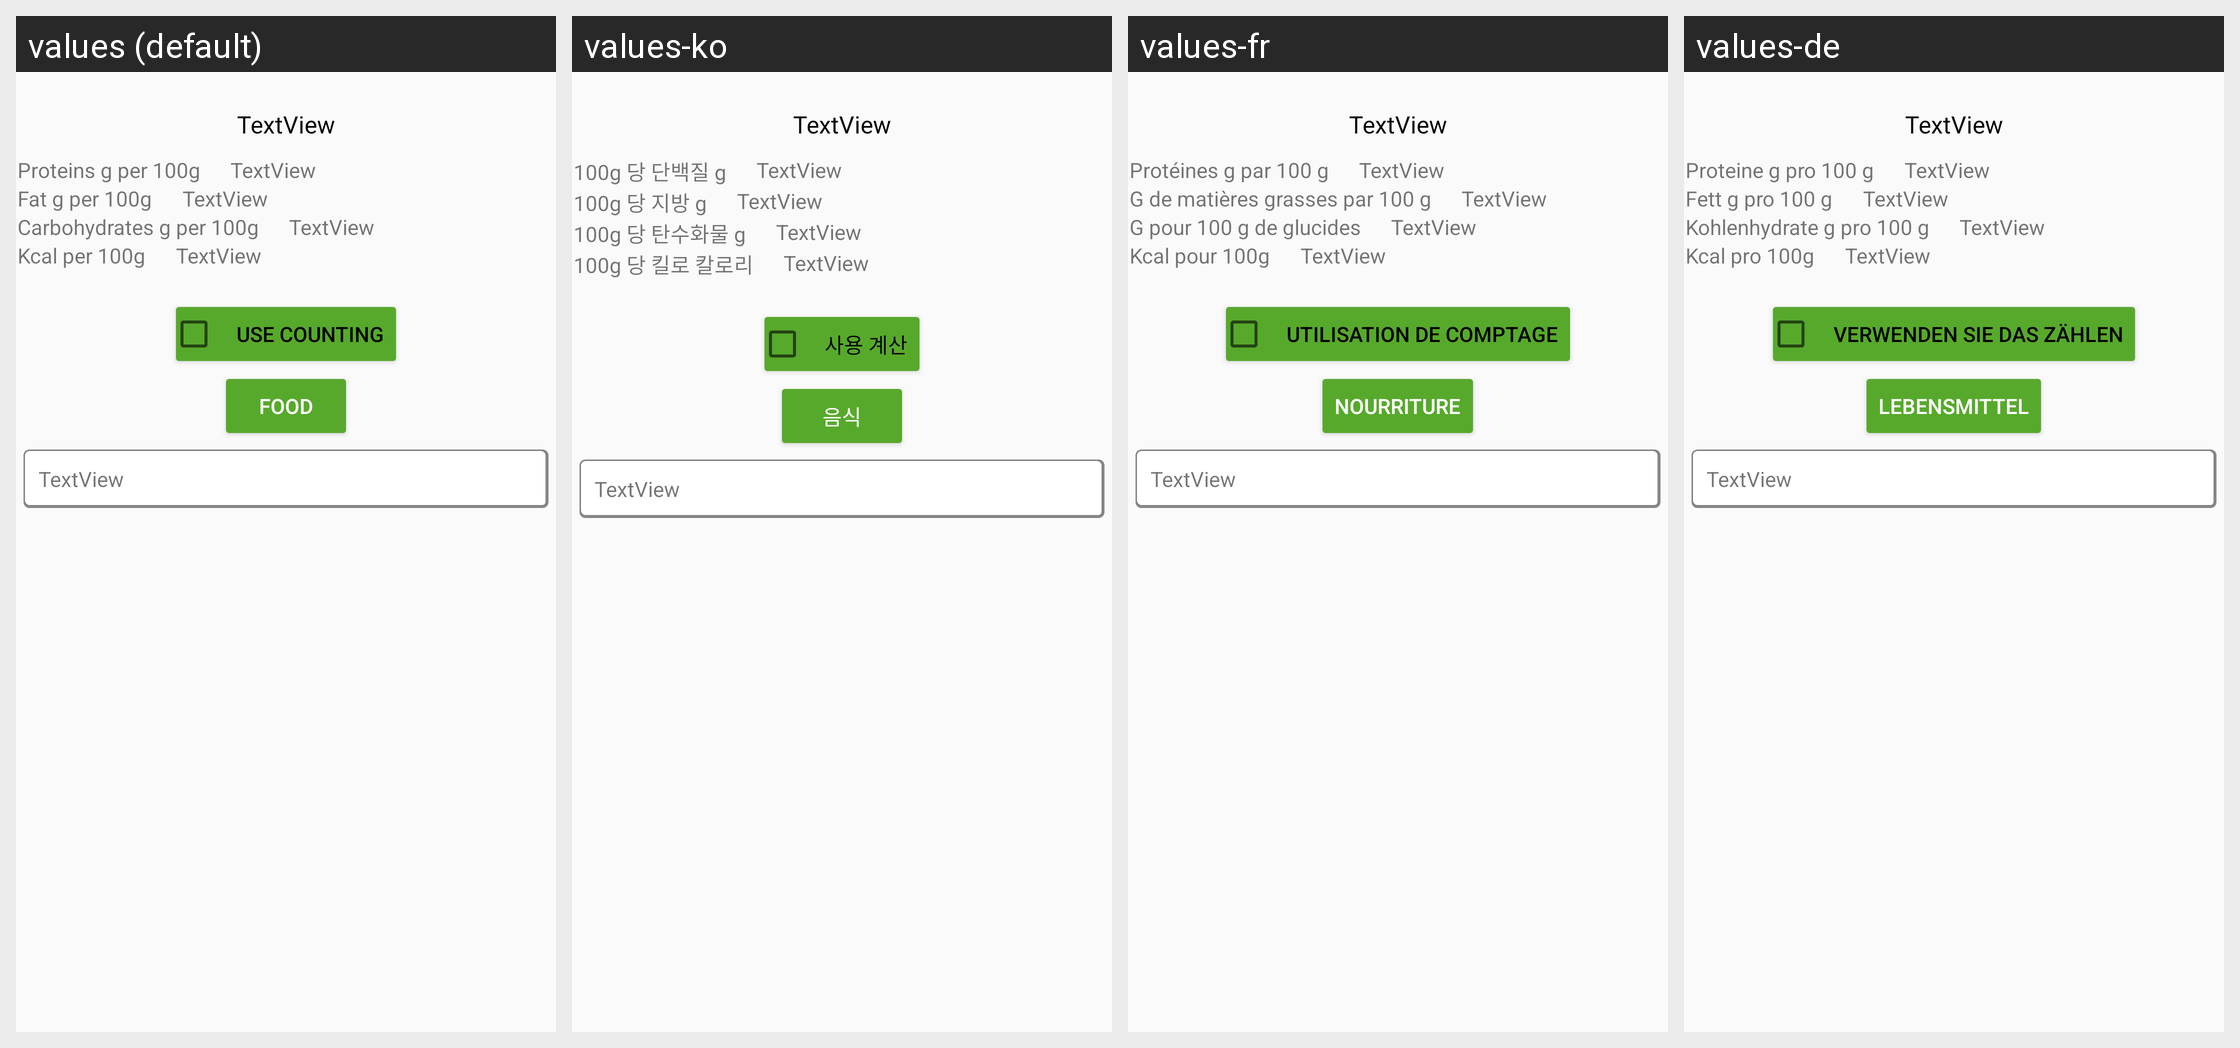

Translations of the strings shown on this Android screen, per locale in the grid:
Android screen res/layout/fragment_fitem.xml rendered under 4 locales, left to right: values (default), values-ko, values-fr, values-de. Device: Nexus 5 (rendered at 1080×1920; each locale shown at half size, 540×960, under a caption strip naming it); theme AppTheme.
Other locales in the repository, not shown: values-ar, values-es, values-it, values-ja, values-pt, values-ru, values-zh.
Strings drawn on this screen, with the default value and each locale's value (text and hints the layout hard-codes, and strings that could not be matched under every locale, appear in the picture but are not listed):

rib
  values: Proteins g per 100g
  values-ko: 100g 당 단백질 g
  values-fr: Protéines g par 100 g
  values-de: Proteine g pro 100 g

rig
  values: Fat g per 100g
  values-ko: 100g 당 지방 g
  values-fr: G de matières grasses par 100 g
  values-de: Fett g pro 100 g

riu
  values: Carbohydrates g per 100g
  values-ko: 100g 당 탄수화물 g
  values-fr: G pour 100 g de glucides
  values-de: Kohlenhydrate g pro 100 g

rik
  values: Kcal per 100g
  values-ko: 100g 당 킬로 칼로리
  values-fr: Kcal pour 100g
  values-de: Kcal pro 100g

item1
  values: Use counting
  values-ko: 사용 계산
  values-fr: utilisation de comptage
  values-de: Verwenden Sie das Zählen

blu
  values: Food
  values-ko: 음식
  values-fr: nourriture
  values-de: Lebensmittel
